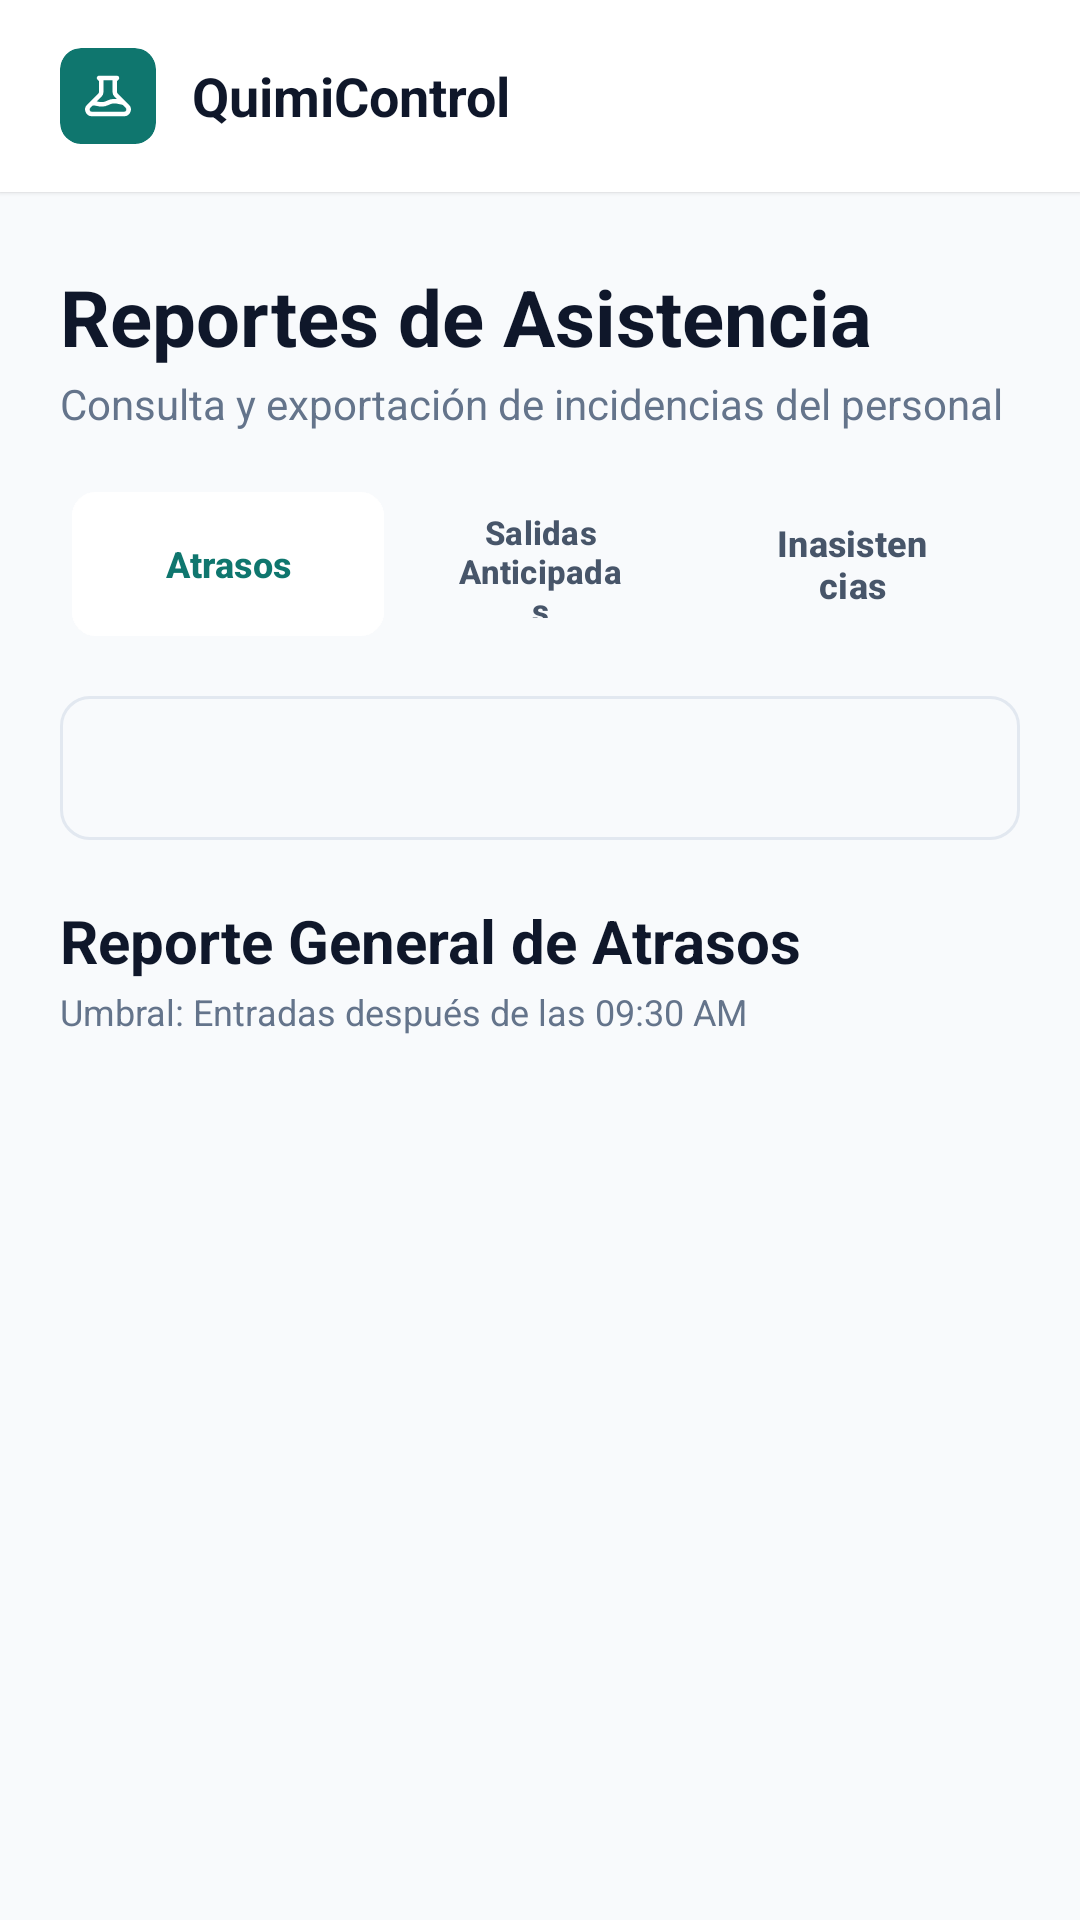

The Android layout XML behind this screen, and the referenced resources:
<!-- AndroidManifest.xml: application theme Theme.Attendancecontrolclientandroid -->
<!-- res/layout/fragment_reports.xml -->
<?xml version="1.0" encoding="utf-8"?>
<androidx.core.widget.NestedScrollView xmlns:android="http://schemas.android.com/apk/res/android"
    xmlns:app="http://schemas.android.com/apk/res-auto"
    xmlns:tools="http://schemas.android.com/tools"
    android:layout_width="match_parent"
    android:layout_height="match_parent"
    android:background="@color/bg_screen"
    android:fillViewport="true">

    <LinearLayout
        android:layout_width="match_parent"
        android:layout_height="wrap_content"
        android:orientation="vertical">

        
        <LinearLayout
            android:layout_width="match_parent"
            android:layout_height="64dp"
            android:background="@color/card_surface"
            android:elevation="1dp"
            android:gravity="center_vertical"
            android:orientation="horizontal"
            android:paddingHorizontal="20dp">

            <com.google.android.material.card.MaterialCardView
                android:layout_width="32dp"
                android:layout_height="32dp"
                app:cardBackgroundColor="@color/primary"
                app:cardCornerRadius="7dp"
                app:cardElevation="0dp"
                app:strokeWidth="0dp">

                <ImageView
                    android:layout_width="18dp"
                    android:layout_height="18dp"
                    android:layout_gravity="center"
                    android:src="@drawable/ic_quimi_flask"
                    app:tint="@color/white" />
            </com.google.android.material.card.MaterialCardView>

            <TextView
                android:layout_width="0dp"
                android:layout_height="wrap_content"
                android:layout_marginStart="12dp"
                android:layout_weight="1"
                android:text="QuimiControl"
                android:textColor="@color/text_primary"
                android:textSize="18sp"
                android:textStyle="bold" />
        </LinearLayout>

        
        <LinearLayout
            android:layout_width="match_parent"
            android:layout_height="wrap_content"
            android:orientation="vertical"
            android:paddingHorizontal="20dp"
            android:paddingTop="24dp"
            android:paddingBottom="32dp">

            
            <TextView
                android:layout_width="match_parent"
                android:layout_height="wrap_content"
                android:text="Reportes de Asistencia"
                android:textColor="@color/text_primary"
                android:textSize="26sp"
                android:textStyle="bold" />

            <TextView
                android:layout_width="match_parent"
                android:layout_height="wrap_content"
                android:layout_marginTop="2dp"
                android:text="Consulta y exportación de incidencias del personal"
                android:textColor="@color/text_secondary"
                android:textSize="14sp" />

            
            <LinearLayout
                android:layout_width="match_parent"
                android:layout_height="56dp"
                android:layout_marginTop="16dp"
                android:background="@drawable/ic_launcher_background"
                android:backgroundTint="@color/tab_bg"
                android:orientation="horizontal"
                android:padding="4dp">

                <com.google.android.material.button.MaterialButton
                    android:id="@+id/tabLate"
                    style="@style/Widget.Material3.Button.UnelevatedButton"
                    android:layout_width="0dp"
                    android:layout_height="match_parent"
                    android:layout_weight="1"
                    android:backgroundTint="@color/white"
                    android:insetTop="0dp"
                    android:insetBottom="0dp"
                    android:text="Atrasos"
                    android:textColor="@color/primary"
                    android:textSize="12sp"
                    android:textStyle="bold"
                    app:cornerRadius="8dp" />

                <com.google.android.material.button.MaterialButton
                    android:id="@+id/tabEarly"
                    style="@style/Widget.Material3.Button.UnelevatedButton"
                    android:layout_width="0dp"
                    android:layout_height="match_parent"
                    android:layout_weight="1"
                    android:backgroundTint="@android:color/transparent"
                    android:insetTop="0dp"
                    android:insetBottom="0dp"
                    android:text="Salidas Anticipadas"
                    android:textColor="@color/text_dark_label"
                    android:textSize="11sp"
                    android:textStyle="bold"
                    app:cornerRadius="8dp" />

                <com.google.android.material.button.MaterialButton
                    android:id="@+id/tabAbsent"
                    style="@style/Widget.Material3.Button.UnelevatedButton"
                    android:layout_width="0dp"
                    android:layout_height="match_parent"
                    android:layout_weight="1"
                    android:backgroundTint="@android:color/transparent"
                    android:insetTop="0dp"
                    android:insetBottom="0dp"
                    android:text="Inasistencias"
                    android:textColor="@color/text_dark_label"
                    android:textSize="12sp"
                    android:textStyle="bold"
                    app:cornerRadius="8dp" />
            </LinearLayout>

            
            <com.google.android.material.button.MaterialButton
                android:id="@+id/btnSelectDate"
                style="@style/Widget.Material3.Button.OutlinedButton"
                android:layout_width="match_parent"
                android:layout_height="48dp"
                android:layout_marginTop="16dp"
                android:insetTop="0dp"
                android:insetBottom="0dp"
                android:textColor="@color/text_dark_label"
                android:textSize="14sp"
                app:cornerRadius="10dp"
                app:icon="@drawable/ic_calendar"
                app:iconTint="@color/primary"
                app:strokeColor="@color/border_color"
                tools:text="Fecha: 30 de Octubre, 2026" />

            
            <TextView
                android:id="@+id/tvReportSectionTitle"
                android:layout_width="match_parent"
                android:layout_height="wrap_content"
                android:layout_marginTop="20dp"
                android:text="Reporte General de Atrasos"
                android:textColor="@color/text_primary"
                android:textSize="20sp"
                android:textStyle="bold" />

            <TextView
                android:id="@+id/tvReportSectionSubtitle"
                android:layout_width="match_parent"
                android:layout_height="wrap_content"
                android:layout_marginTop="2dp"
                android:text="Umbral: Entradas después de las 09:30 AM"
                android:textColor="@color/text_secondary"
                android:textSize="12sp" />

            <ProgressBar
                android:id="@+id/progressBarReports"
                android:layout_width="wrap_content"
                android:layout_height="wrap_content"
                android:layout_gravity="center"
                android:layout_marginTop="24dp"
                android:visibility="gone" />

            <TextView
                android:id="@+id/tvEmptyReports"
                android:layout_width="match_parent"
                android:layout_height="wrap_content"
                android:layout_marginTop="32dp"
                android:gravity="center"
                android:text="No se encontraron registros para esta fecha"
                android:textColor="@color/text_secondary"
                android:textSize="14sp"
                android:visibility="gone" />

            
            <androidx.recyclerview.widget.RecyclerView
                android:id="@+id/rvReports"
                android:layout_width="match_parent"
                android:layout_height="wrap_content"
                android:layout_marginTop="16dp"
                android:nestedScrollingEnabled="false"
                tools:listitem="@layout/item_report" />

        </LinearLayout>
    </LinearLayout>
</androidx.core.widget.NestedScrollView>
<!-- res/layout/item_report.xml (included above) -->
<?xml version="1.0" encoding="utf-8"?>
<com.google.android.material.card.MaterialCardView xmlns:android="http://schemas.android.com/apk/res/android"
    xmlns:app="http://schemas.android.com/apk/res-auto"
    xmlns:tools="http://schemas.android.com/tools"
    android:layout_width="match_parent"
    android:layout_height="wrap_content"
    android:layout_marginBottom="12dp"
    app:cardBackgroundColor="@color/card_surface"
    app:cardCornerRadius="16dp"
    app:cardElevation="0dp"
    app:strokeColor="@color/border_color"
    app:strokeWidth="1dp">

    <LinearLayout
        android:layout_width="match_parent"
        android:layout_height="wrap_content"
        android:orientation="vertical"
        android:padding="16dp">

        
        <LinearLayout
            android:layout_width="match_parent"
            android:layout_height="wrap_content"
            android:gravity="center_vertical"
            android:orientation="horizontal">

            <TextView
                android:id="@+id/tvReportName"
                android:layout_width="0dp"
                android:layout_height="wrap_content"
                android:layout_weight="1"
                android:textColor="@color/text_primary"
                android:textSize="16sp"
                android:textStyle="bold"
                tools:text="Carlos Mendoza" />

            <TextView
                android:id="@+id/tvReportBadge"
                android:layout_width="wrap_content"
                android:layout_height="wrap_content"
                android:textColor="@color/status_late_text"
                android:textSize="12sp"
                android:textStyle="bold"
                tools:text="12 min tarde" />
        </LinearLayout>

        
        <TextView
            android:id="@+id/tvReportRut"
            android:layout_width="match_parent"
            android:layout_height="wrap_content"
            android:layout_marginTop="4dp"
            android:textColor="@color/text_secondary"
            android:textSize="12sp"
            tools:text="ID Usuario: Q002   ·   RUT: 12.345.678-9" />

        
        <TextView
            android:id="@+id/tvReportDetail"
            android:layout_width="match_parent"
            android:layout_height="wrap_content"
            android:layout_marginTop="6dp"
            android:textColor="@color/text_dark_label"
            android:textSize="13sp"
            tools:text="Hora Entrada: 09:42 AM" />

    </LinearLayout>
</com.google.android.material.card.MaterialCardView>
<!-- resources referenced by this layout -->
<resources>
  <color name="bg_screen">#F8FAFC</color>
  <color name="border_color">#E2E8F0</color>
  <color name="card_surface">#FFFFFF</color>
  <color name="primary">#0F766E</color>
  <color name="status_late_text">#92400E</color>
  <color name="tab_bg">#F1F5F9</color>
  <color name="text_dark_label">#475569</color>
  <color name="text_primary">#0F172A</color>
  <color name="text_secondary">#64748B</color>
  <color name="white">#FFFFFFFF</color>
  <!-- drawable ic_quimi_flask (drawable) -->
  <vector xmlns:android="http://schemas.android.com/apk/res/android"
      android:width="28dp"
      android:height="28dp"
      android:viewportWidth="24"
      android:viewportHeight="24">
    <path
        android:fillColor="#00000000"
        android:strokeColor="#FFFFFFFF"
        android:strokeWidth="2"
        android:strokeLineCap="round"
        android:strokeLineJoin="round"
        android:pathData="M19.428,15.428a2,2 0,0 0,-1.022 -0.547l-2.387,-0.477a6,6 0,0 0,-3.86 0.517l-0.318,0.158a6,6 0,0 1,-3.86 0.517L6.05,15.21a2,2 0,0 0,-1.806 0.547M8,4h8l-1,1v5.172a2,2 0,0 0,0.586 1.414l5,5c1.26,1.26 0.367,3.414 -1.415,3.414H4.828c-1.782,0 -2.674,-2.154 -1.414,-3.414l5,-5A2,2 0,0 0,9 10.172V5L8,4z"/>
  </vector>
  <style name="Theme.Attendancecontrolclientandroid" parent="Base.Theme.Attendancecontrolclientandroid" />
  <style name="Base.Theme.Attendancecontrolclientandroid" parent="Theme.Material3.Light.NoActionBar">
          <item name="colorPrimary">@color/primary</item>
          <item name="colorOnPrimary">@color/white</item>
          <item name="colorSecondaryContainer">@color/primary_light</item>
          <item name="colorOnSecondaryContainer">@color/primary</item>
          <item name="android:statusBarColor">@color/card_surface</item>
          <item name="android:windowLightStatusBar">true</item>
          <item name="android:navigationBarColor">@color/card_surface</item>
          <item name="android:windowLightNavigationBar" tools:targetApi="o_mr1">true</item>
      </style>
  <color name="primary_light">#CCFBF1</color>
</resources>
